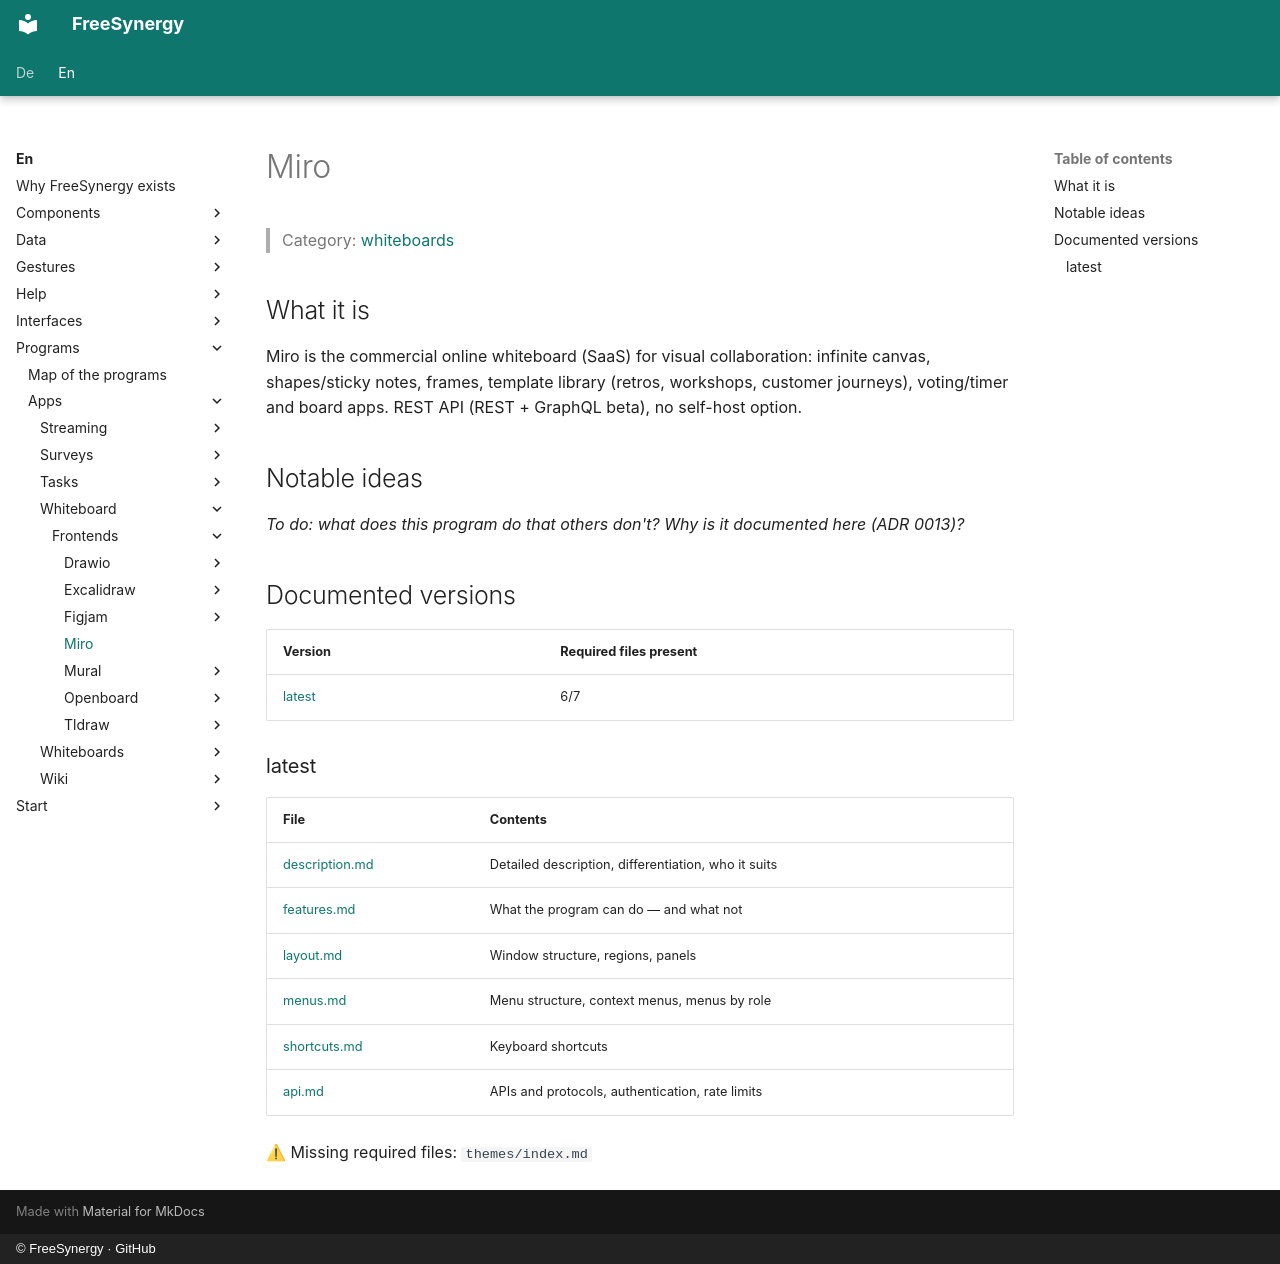

repository: FreeSynergy/fs-documentation · page: en/programs/apps/whiteboard/frontends/miro/index.html · generator: mkdocs · copyright: © FreeSynergy · GitHub

# Miro

> Category: [whiteboards](../../index.md)

## What it is

Miro is the commercial online whiteboard (SaaS) for visual collaboration: infinite canvas, shapes/sticky notes, frames, template library (retros, workshops, customer journeys), voting/timer and board apps. REST API (REST + GraphQL beta), no self-host option.

## Notable ideas

_To do: what does this program do that others don't? Why is it documented here (ADR 0013)?_

## Documented versions

<!-- gen:versions (scripts/gen_frontend_indexes.py) — edits inside are overwritten -->
| Version | Required files present |
|---------|------------------------|
| [latest](latest/description.md) | 6/7 |

### latest

| File | Contents |
|------|----------|
| [description.md](latest/description.md) | Detailed description, differentiation, who it suits |
| [features.md](latest/features.md) | What the program can do — and what not |
| [layout.md](latest/layout.md) | Window structure, regions, panels |
| [menus.md](latest/menus.md) | Menu structure, context menus, menus by role |
| [shortcuts.md](latest/shortcuts.md) | Keyboard shortcuts |
| [api.md](latest/api.md) | APIs and protocols, authentication, rate limits |

⚠ Missing required files: `themes/index.md`
<!-- /gen:versions -->
